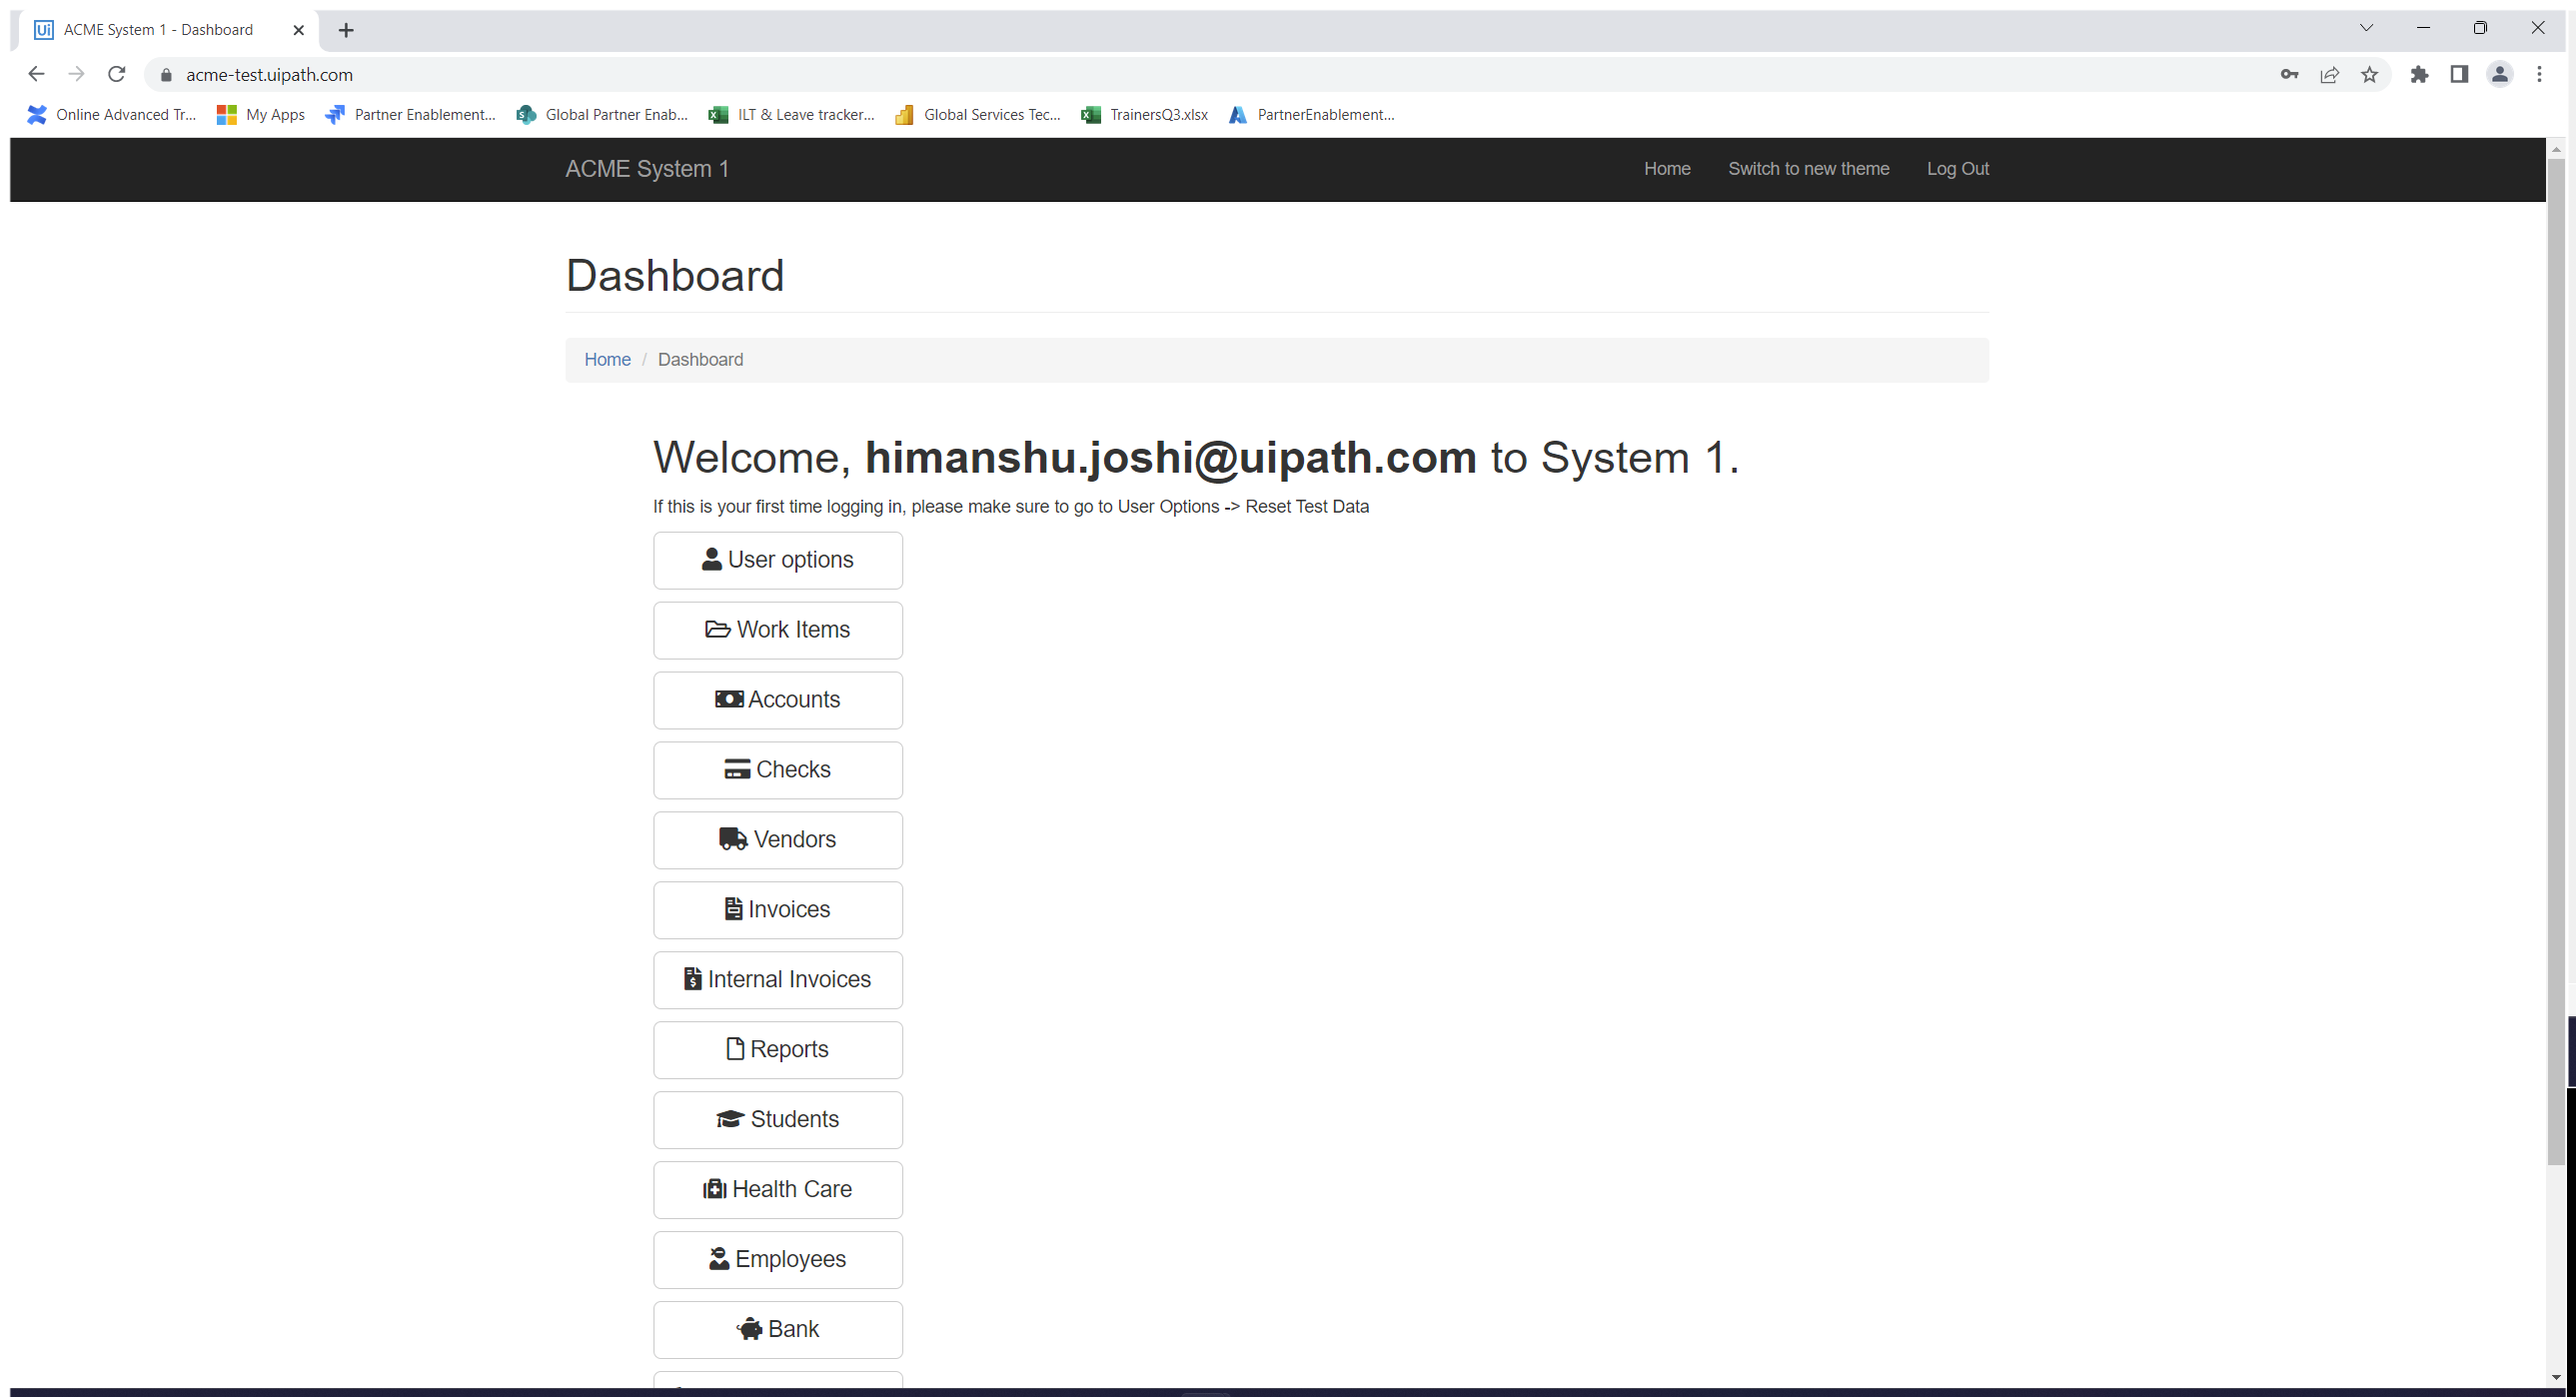
Workflow: LogoutAcme

Step 1: Use Browser Chrome: ACME System 1 - Dashboard in window 'ACME System 1 -*' (chrome.exe)

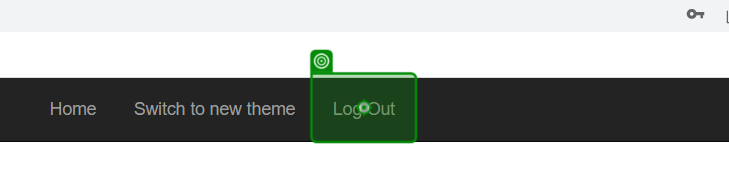
Step 2: click

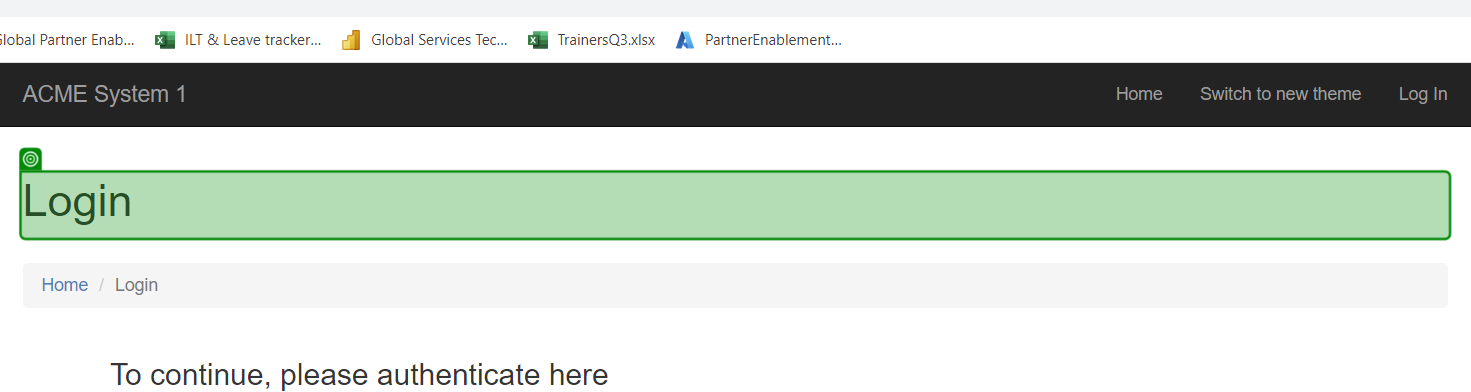
Step 3: check